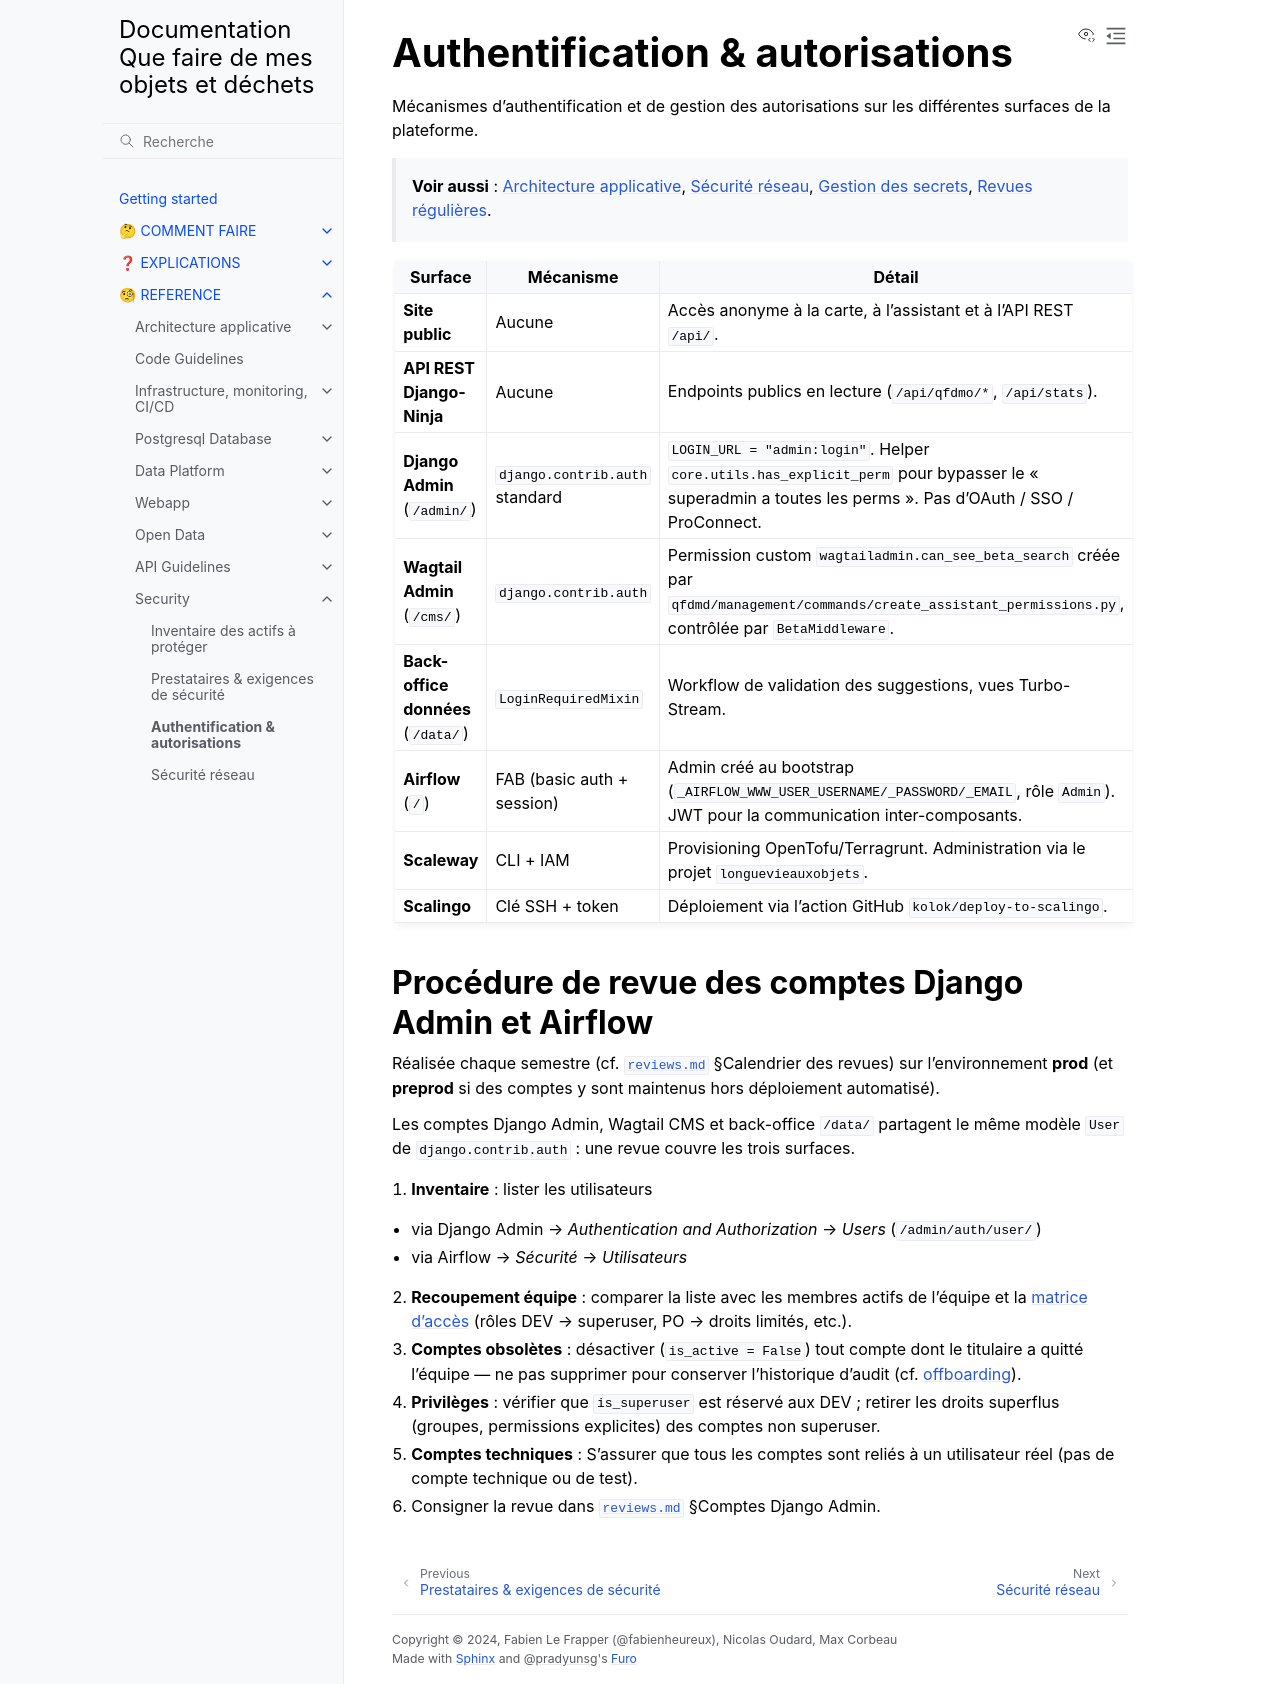

repository: incubateur-ademe/quefairedemesobjets · page: reference/security/authentication.html · generator: sphinx

# Authentification & autorisations

Mécanismes d'authentification et de gestion des autorisations sur les différentes surfaces de la plateforme.

> **Voir aussi** : [Architecture applicative](../architecture/README.md), [Sécurité réseau](network.md), [Gestion des secrets](secrets.md), [Revues régulières](reviews.md).

| Surface                            | Mécanisme                      | Détail                                                                                                                                                      |
| ---------------------------------- | ------------------------------ | ----------------------------------------------------------------------------------------------------------------------------------------------------------- |
| **Site public**                    | Aucune                         | Accès anonyme à la carte, à l'assistant et à l'API REST `/api/`.                                                                                            |
| **API REST Django-Ninja**          | Aucune                         | Endpoints publics en lecture (`/api/qfdmo/*`, `/api/stats`).                                                                                                |
| **Django Admin** (`/admin/`)       | `django.contrib.auth` standard | `LOGIN_URL = "admin:login"`. Helper `core.utils.has_explicit_perm` pour bypasser le « superadmin a toutes les perms ». Pas d'OAuth / SSO / ProConnect.      |
| **Wagtail Admin** (`/cms/`)        | `django.contrib.auth`          | Permission custom `wagtailadmin.can_see_beta_search` créée par `qfdmd/management/commands/create_assistant_permissions.py`, contrôlée par `BetaMiddleware`. |
| **Back-office données** (`/data/`) | `LoginRequiredMixin`           | Workflow de validation des suggestions, vues Turbo-Stream.                                                                                                  |
| **Airflow** (`/`)                  | FAB (basic auth + session)     | Admin créé au bootstrap (`_AIRFLOW_WWW_USER_USERNAME/_PASSWORD/_EMAIL`, rôle `Admin`). JWT pour la communication inter-composants.                          |
| **Scaleway**                       | CLI + IAM                      | Provisioning OpenTofu/Terragrunt. Administration via le projet `longuevieauxobjets`.                                                                        |
| **Scalingo**                       | Clé SSH + token                | Déploiement via l'action GitHub `kolok/deploy-to-scalingo`.                                                                                                 |

## Procédure de revue des comptes Django Admin et Airflow

Réalisée chaque semestre (cf. [`reviews.md`](reviews.md) §Calendrier des revues) sur l'environnement **prod** (et **preprod** si des comptes y sont maintenus hors déploiement automatisé).

Les comptes Django Admin, Wagtail CMS et back-office `/data/` partagent le même modèle `User` de `django.contrib.auth` : une revue couvre les trois surfaces.

1. **Inventaire** : lister les utilisateurs

- via Django Admin → _Authentication and Authorization_ → _Users_ (`/admin/auth/user/`)
- via Airflow → _Sécurité_ → _Utilisateurs_

2. **Recoupement équipe** : comparer la liste avec les membres actifs de l'équipe et la [matrice d'accès](../../how-to/team/onboarding-offboarding.md) (rôles DEV → superuser, PO → droits limités, etc.).
3. **Comptes obsolètes** : désactiver (`is_active = False`) tout compte dont le titulaire a quitté l'équipe — ne pas supprimer pour conserver l'historique d'audit (cf. [offboarding](../../how-to/team/onboarding-offboarding.md)).
4. **Privilèges** : vérifier que `is_superuser` est réservé aux DEV ; retirer les droits superflus (groupes, permissions explicites) des comptes non superuser.
5. **Comptes techniques** : S'assurer que tous les comptes sont reliés à un utilisateur réel (pas de compte technique ou de test).
6. Consigner la revue dans [`reviews.md`](reviews.md) §Comptes Django Admin.
